Image classification data set "dataset" (saleem-alhabachi/cnn-mirror-defect-detection on GitHub). Class labels (2): defect, non-defect.

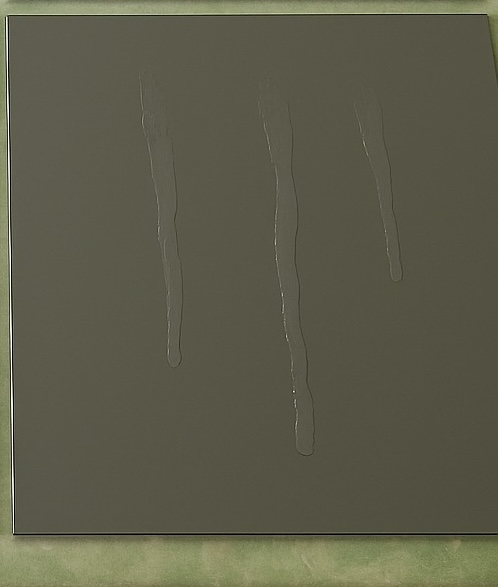
Label: defect

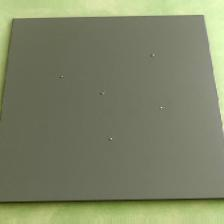
Label: defect

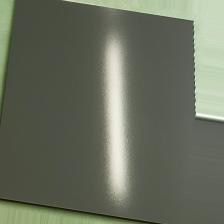
Label: non-defect

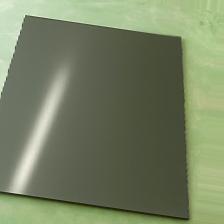
Label: non-defect

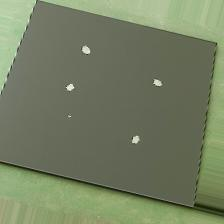
Label: defect

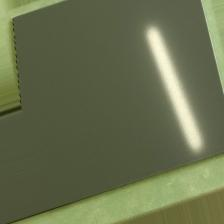
Label: non-defect
